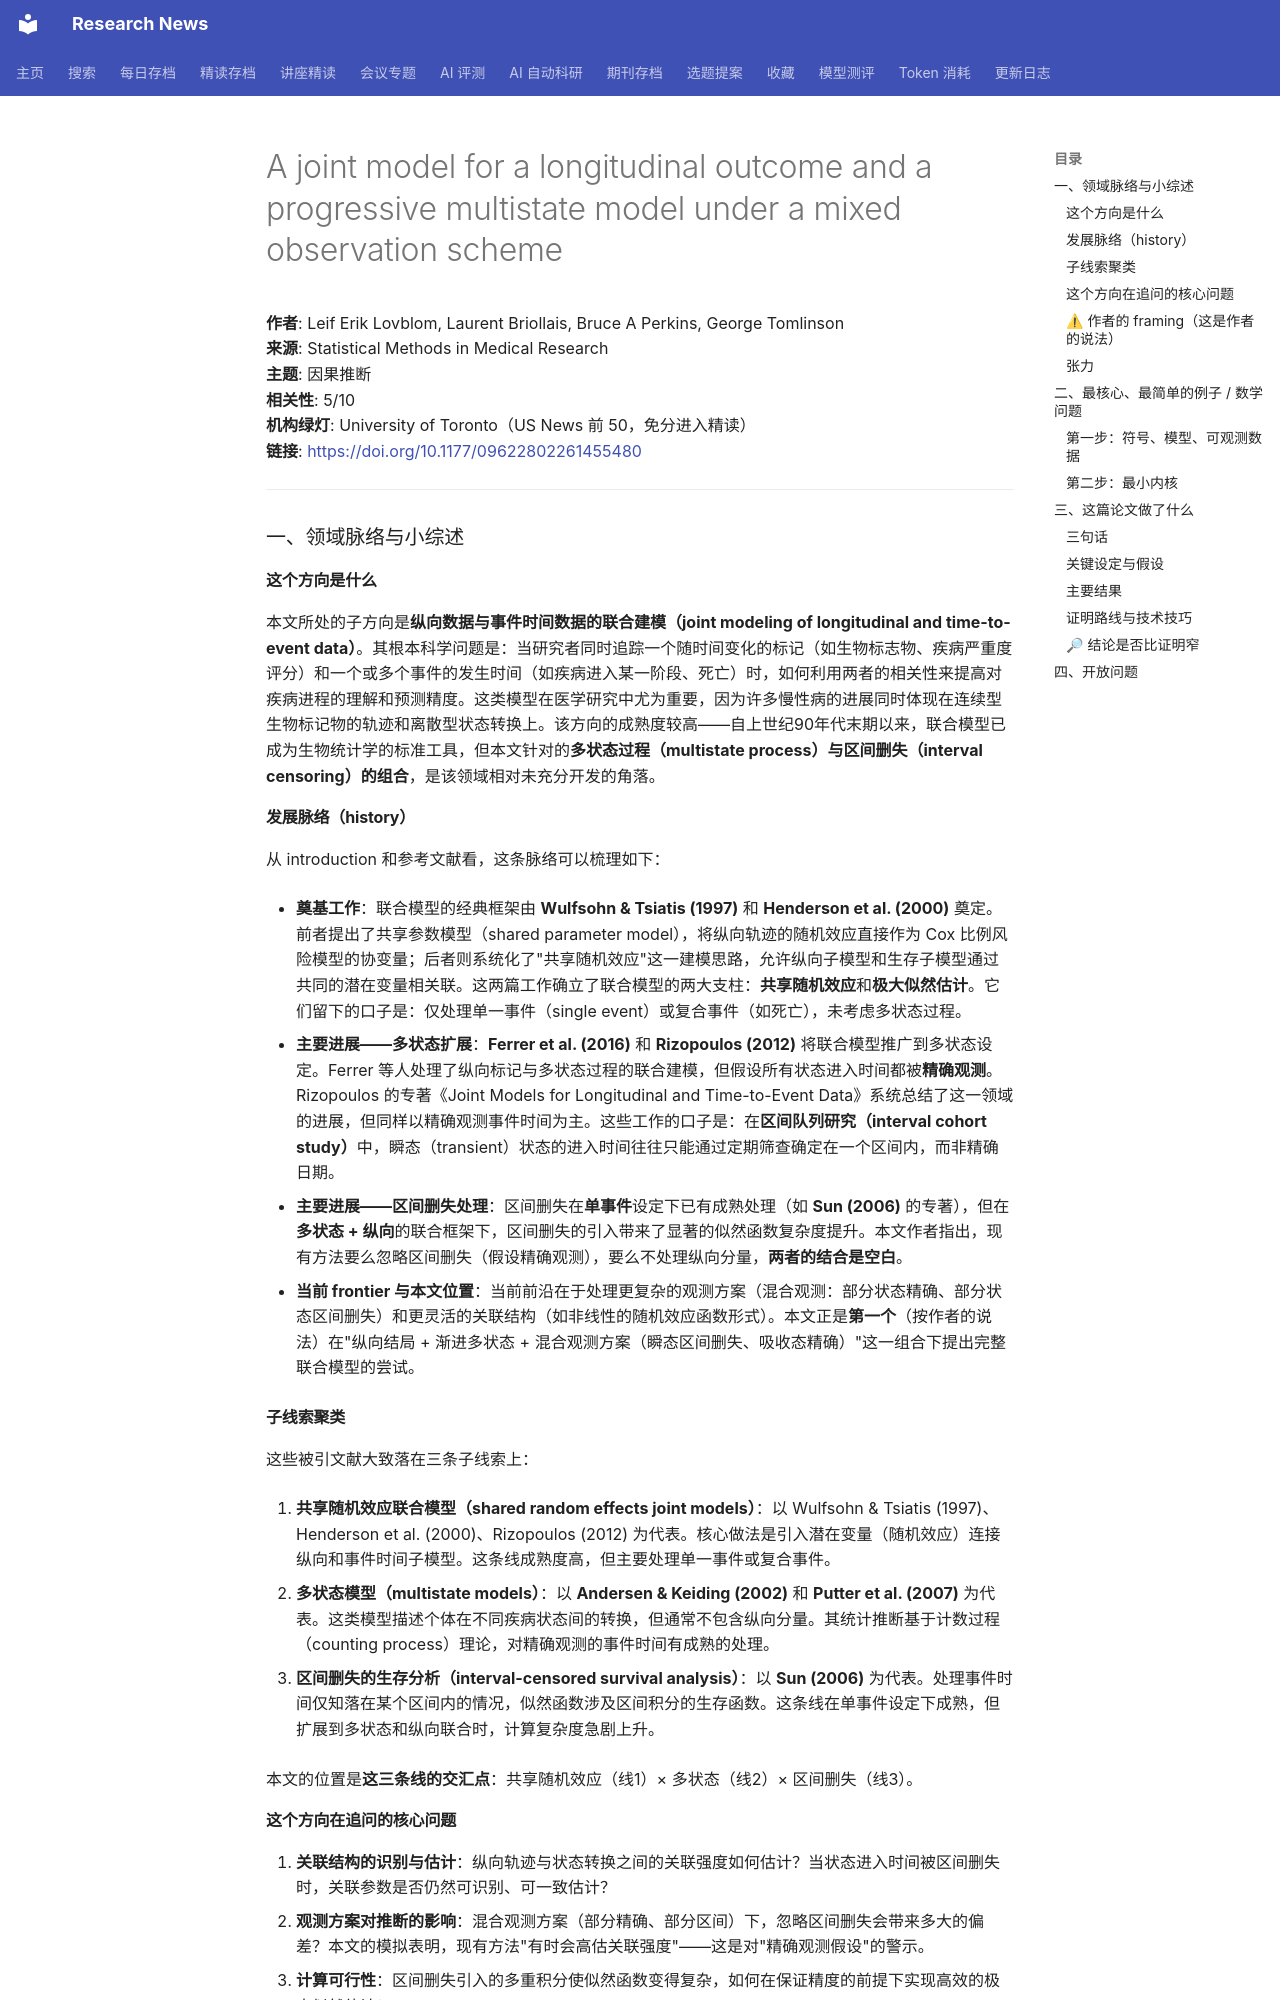

repository: cxy0714/research-news · page: deep_reads/2026-10-16-10.1177_09622802261455480/index.html · generator: mkdocs

# A joint model for a longitudinal outcome and a progressive multistate model under a mixed observation scheme

**作者**: Leif Erik Lovblom, Laurent Briollais, Bruce A Perkins, George Tomlinson  
**来源**: Statistical Methods in Medical Research  
**主题**: 因果推断  
**相关性**: 5/10  
**机构绿灯**: University of Toronto（US News 前 50，免分进入精读）  
**链接**: <https://doi.org/10.1177/09622802261455480>

---

### 一、领域脉络与小综述

#### 这个方向是什么

本文所处的子方向是**纵向数据与事件时间数据的联合建模（joint modeling of longitudinal and time-to-event data）**。其根本科学问题是：当研究者同时追踪一个随时间变化的标记（如生物标志物、疾病严重度评分）和一个或多个事件的发生时间（如疾病进入某一阶段、死亡）时，如何利用两者的相关性来提高对疾病进程的理解和预测精度。这类模型在医学研究中尤为重要，因为许多慢性病的进展同时体现在连续型生物标记物的轨迹和离散型状态转换上。该方向的成熟度较高——自上世纪90年代末期以来，联合模型已成为生物统计学的标准工具，但本文针对的**多状态过程（multistate process）与区间删失（interval censoring）的组合**，是该领域相对未充分开发的角落。

#### 发展脉络（history）

从 introduction 和参考文献看，这条脉络可以梳理如下：

- **奠基工作**：联合模型的经典框架由 **Wulfsohn & Tsiatis (1997)** 和 **Henderson et al. (2000)** 奠定。前者提出了共享参数模型（shared parameter model），将纵向轨迹的随机效应直接作为 Cox 比例风险模型的协变量；后者则系统化了"共享随机效应"这一建模思路，允许纵向子模型和生存子模型通过共同的潜在变量相关联。这两篇工作确立了联合模型的两大支柱：**共享随机效应**和**极大似然估计**。它们留下的口子是：仅处理单一事件（single event）或复合事件（如死亡），未考虑多状态过程。

- **主要进展——多状态扩展**：**Ferrer et al. (2016)** 和 **Rizopoulos (2012)** 将联合模型推广到多状态设定。Ferrer 等人处理了纵向标记与多状态过程的联合建模，但假设所有状态进入时间都被**精确观测**。Rizopoulos 的专著《Joint Models for Longitudinal and Time-to-Event Data》系统总结了这一领域的进展，但同样以精确观测事件时间为主。这些工作的口子是：在**区间队列研究（interval cohort study）**中，瞬态（transient）状态的进入时间往往只能通过定期筛查确定在一个区间内，而非精确日期。

- **主要进展——区间删失处理**：区间删失在**单事件**设定下已有成熟处理（如 **Sun (2006)** 的专著），但在**多状态 + 纵向**的联合框架下，区间删失的引入带来了显著的似然函数复杂度提升。本文作者指出，现有方法要么忽略区间删失（假设精确观测），要么不处理纵向分量，**两者的结合是空白**。

- **当前 frontier 与本文位置**：当前前沿在于处理更复杂的观测方案（混合观测：部分状态精确、部分状态区间删失）和更灵活的关联结构（如非线性的随机效应函数形式）。本文正是**第一个**（按作者的说法）在"纵向结局 + 渐进多状态 + 混合观测方案（瞬态区间删失、吸收态精确）"这一组合下提出完整联合模型的尝试。

#### 子线索聚类

这些被引文献大致落在三条子线索上：

1. **共享随机效应联合模型（shared random effects joint models）**：以 Wulfsohn & Tsiatis (1997)、Henderson et al. (2000)、Rizopoulos (2012) 为代表。核心做法是引入潜在变量（随机效应）连接纵向和事件时间子模型。这条线成熟度高，但主要处理单一事件或复合事件。

2. **多状态模型（multistate models）**：以 **Andersen & Keiding (2002)** 和 **Putter et al. (2007)** 为代表。这类模型描述个体在不同疾病状态间的转换，但通常不包含纵向分量。其统计推断基于计数过程（counting process）理论，对精确观测的事件时间有成熟的处理。

3. **区间删失的生存分析（interval-censored survival analysis）**：以 **Sun (2006)** 为代表。处理事件时间仅知落在某个区间内的情况，似然函数涉及区间积分的生存函数。这条线在单事件设定下成熟，但扩展到多状态和纵向联合时，计算复杂度急剧上升。

本文的位置是**这三条线的交汇点**：共享随机效应（线1）× 多状态（线2）× 区间删失（线3）。
